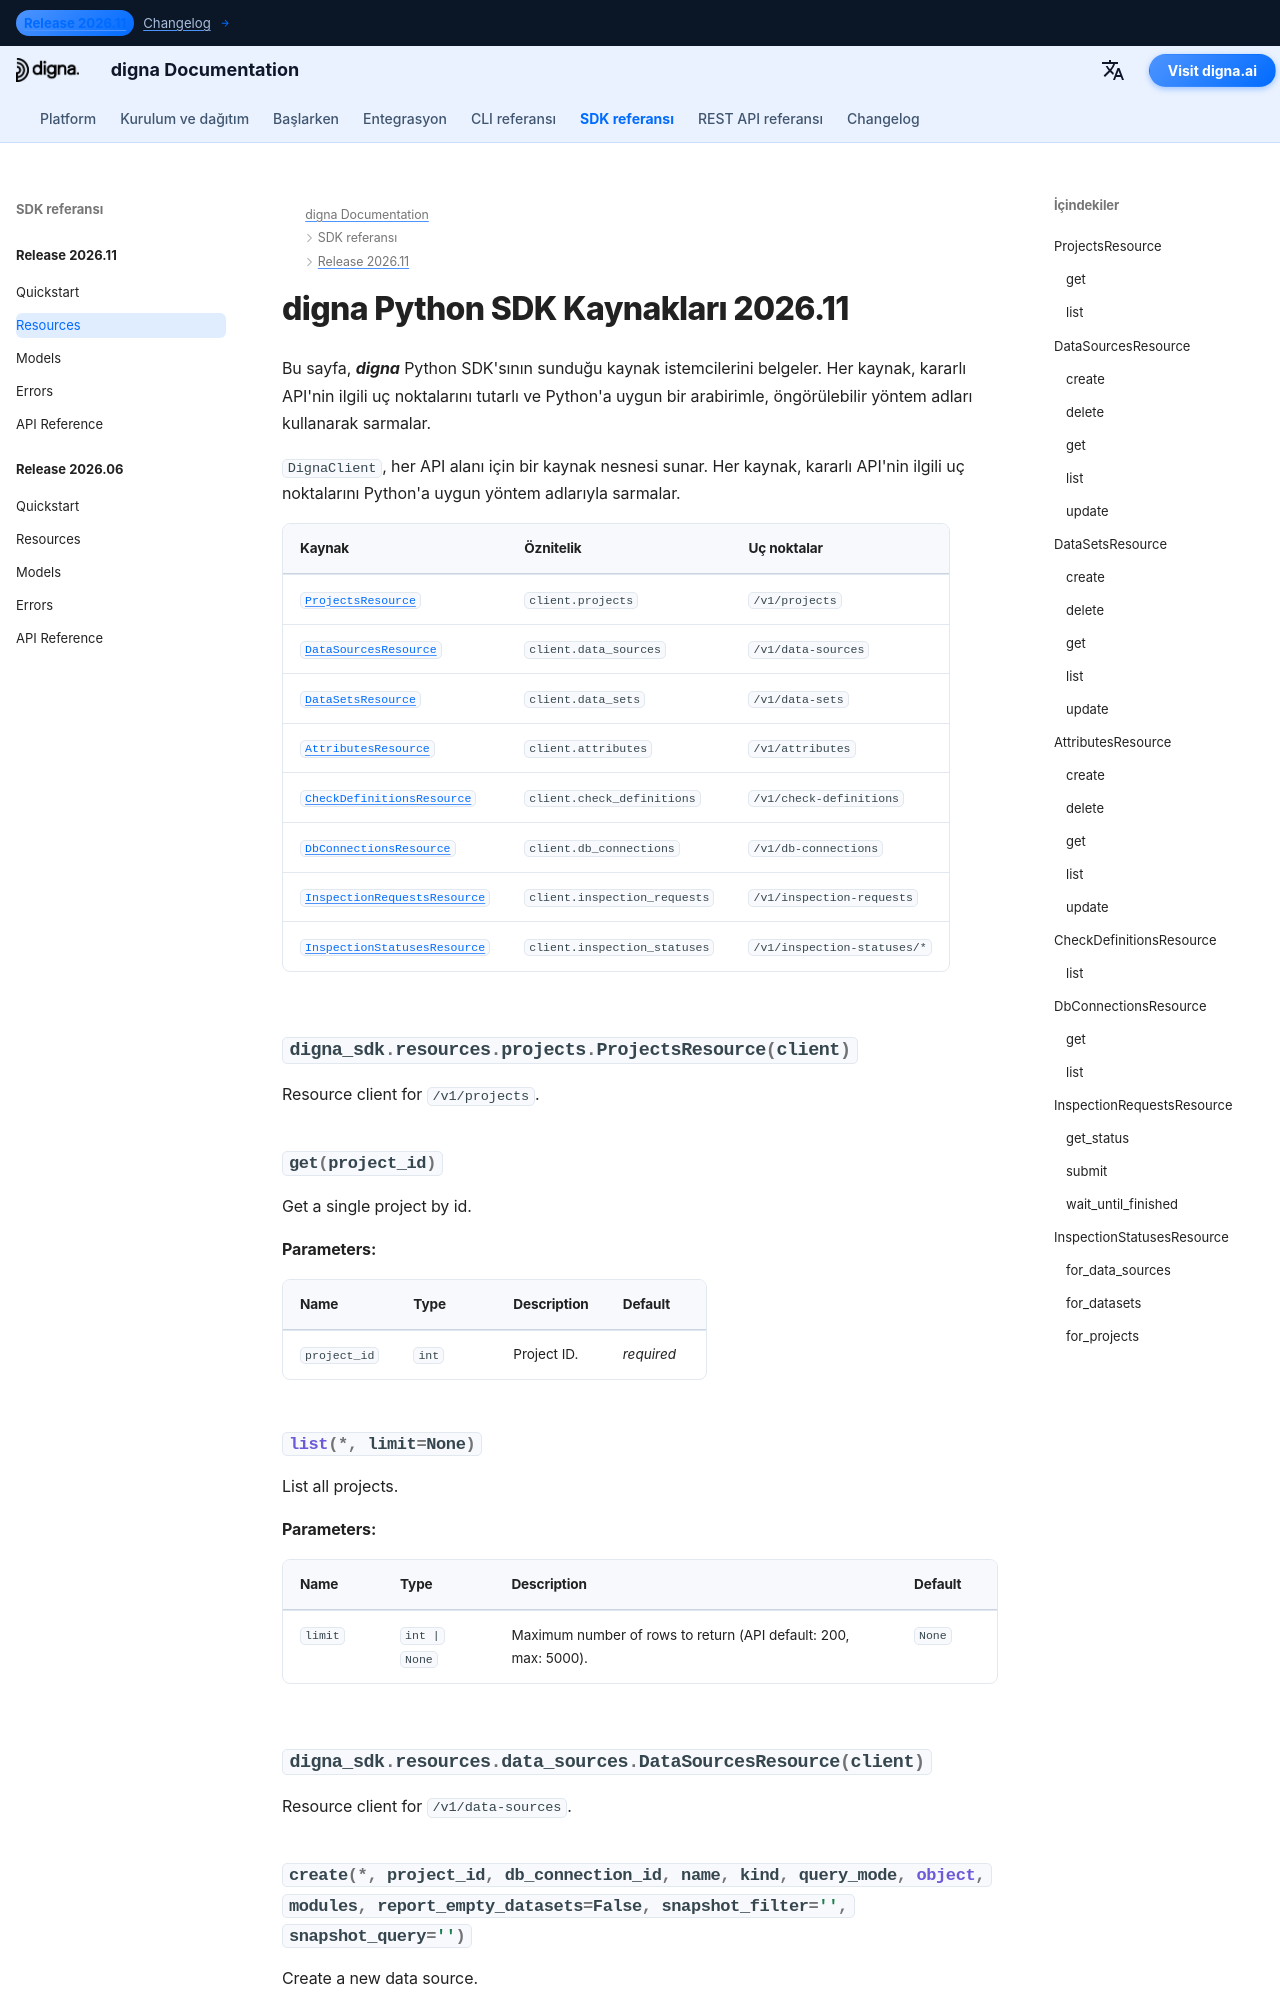

repository: dignaai/digna-docs · page: tr/sdk/Release 2026.11/resources/index.html · generator: mkdocs

---
title: digna Python SDK Kaynakları 2026.11 | digna Belgeleri
description: digna Python SDK 2026.11 sürümü için kaynak istemcileri
image: /assets/logo_square.png
---

# digna Python SDK Kaynakları 2026.11
